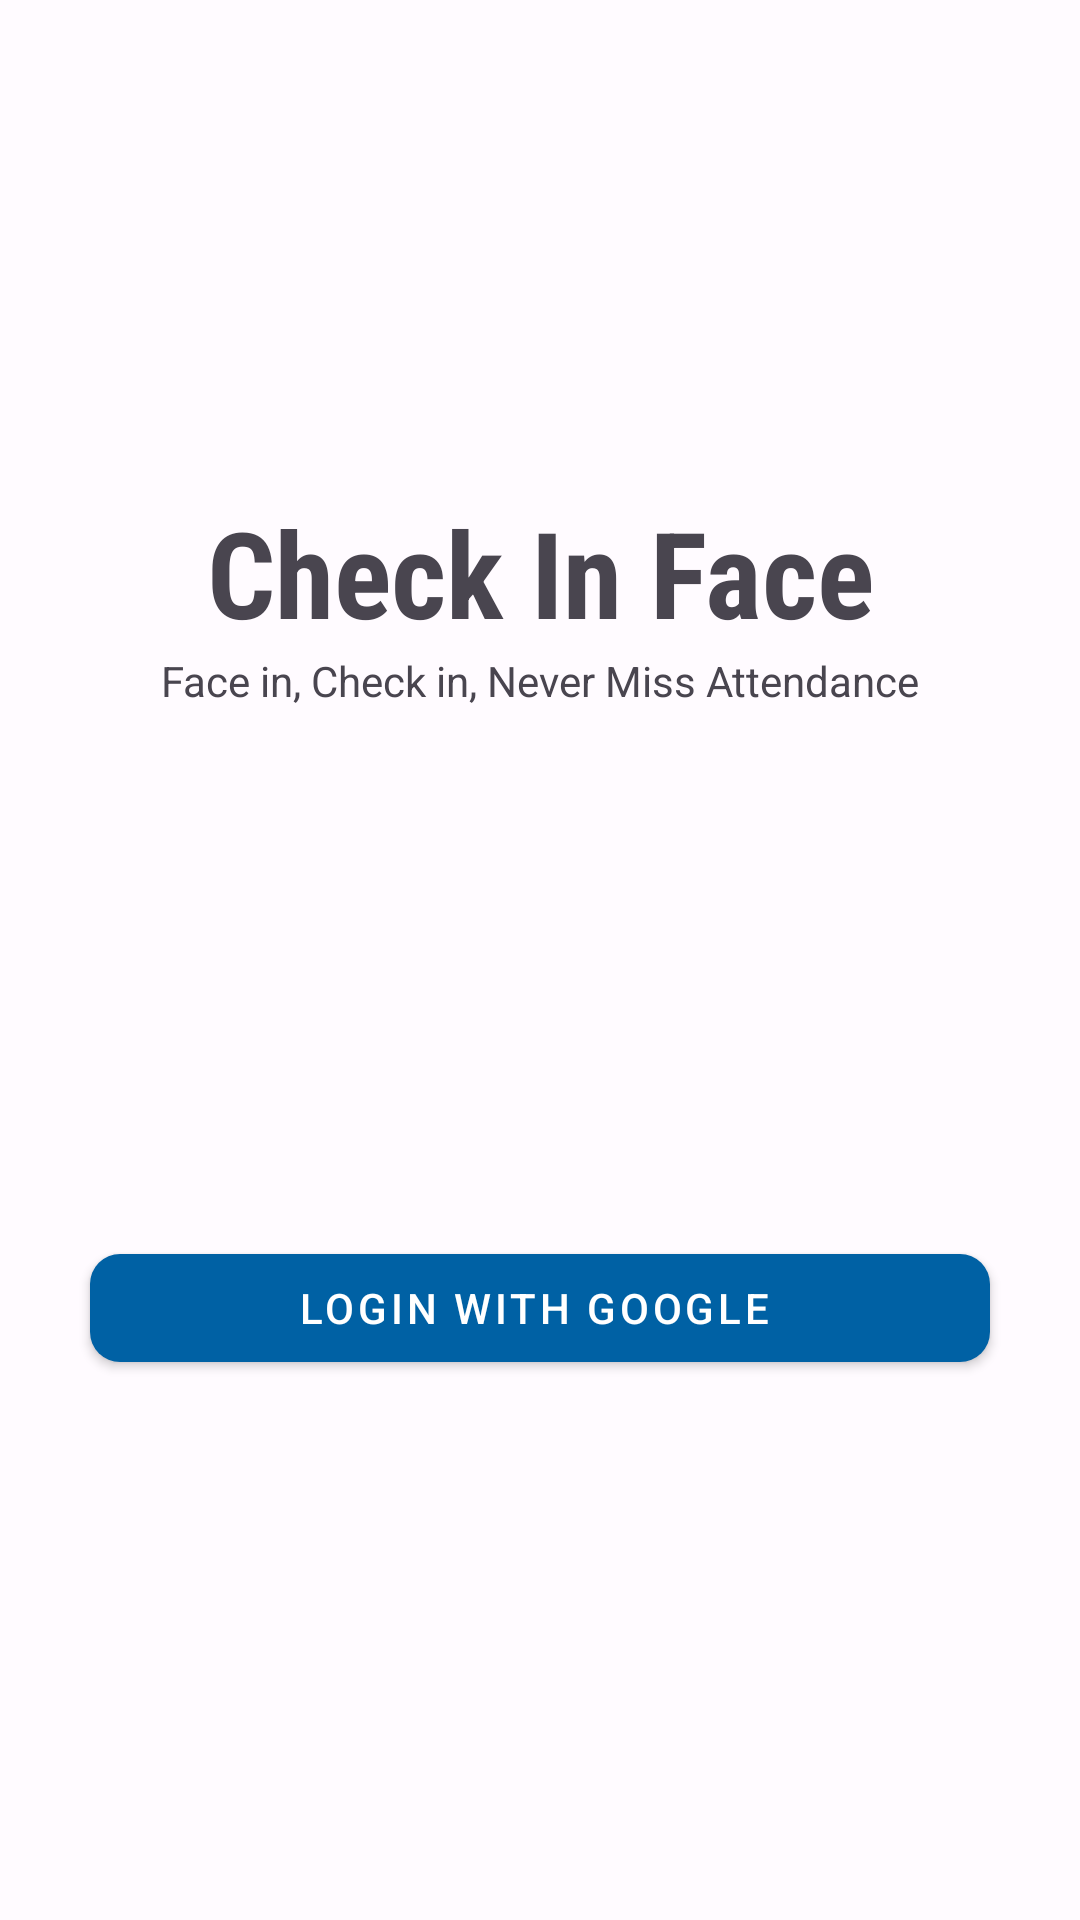

Layout XML and referenced resources for this Android screen:
<!-- AndroidManifest.xml: application theme Theme.CheckInFace -->
<!-- res/layout/activity_login.xml -->
<?xml version="1.0" encoding="utf-8"?>
<androidx.constraintlayout.widget.ConstraintLayout xmlns:android="http://schemas.android.com/apk/res/android"
    xmlns:app="http://schemas.android.com/apk/res-auto"
    xmlns:tools="http://schemas.android.com/tools"
    android:layout_width="match_parent"
    android:layout_height="match_parent"
    tools:context=".activity.LoginActivity">

    <TextView
        android:id="@+id/textView3"
        android:layout_width="0dp"
        android:layout_height="wrap_content"
        android:layout_marginTop="164dp"
        android:fontFamily="sans-serif-condensed"
        android:gravity="center_horizontal"
        android:text="Check In Face"
        android:textSize="40sp"
        android:textStyle="bold"
        app:layout_constraintEnd_toEndOf="parent"
        app:layout_constraintHorizontal_bias="1.0"
        app:layout_constraintStart_toStartOf="parent"
        app:layout_constraintTop_toTopOf="parent" />

    <TextView
        android:layout_width="0dp"
        android:layout_height="wrap_content"
        android:gravity="center_horizontal"
        android:text="Face in, Check in, Never Miss Attendance"
        app:layout_constraintEnd_toEndOf="parent"
        app:layout_constraintStart_toStartOf="parent"
        app:layout_constraintTop_toBottomOf="@+id/textView3" />

    <com.google.android.material.button.MaterialButton
        style="@style/Widget.MaterialComponents.Button.Icon"
        android:id="@+id/btn_login"
        android:layout_width="0dp"
        android:layout_height="wrap_content"
        android:layout_marginStart="30dp"
        android:layout_marginTop="412dp"
        android:layout_marginEnd="30dp"
        android:text="Login with Google"
        app:cornerRadius="10dp"
        app:icon="@drawable/img_google_logo"
        app:layout_constraintEnd_toEndOf="parent"
        app:layout_constraintStart_toStartOf="parent"
        app:layout_constraintTop_toTopOf="parent" />
</androidx.constraintlayout.widget.ConstraintLayout>
<!-- resources referenced by this layout -->
<resources>
  <style name="Theme.CheckInFace" parent="AppTheme" />
  <style name="AppTheme" parent="Theme.Material3.Light.NoActionBar">
          <item name="colorPrimary">@color/md_theme_light_primary</item>
          <item name="colorOnPrimary">@color/md_theme_light_onPrimary</item>
          <item name="colorPrimaryContainer">@color/md_theme_light_primaryContainer</item>
          <item name="colorOnPrimaryContainer">@color/md_theme_light_onPrimaryContainer</item>
          <item name="colorSecondary">@color/md_theme_light_secondary</item>
          <item name="colorOnSecondary">@color/md_theme_light_onSecondary</item>
          <item name="colorSecondaryContainer">@color/md_theme_light_secondaryContainer</item>
          <item name="colorOnSecondaryContainer">@color/md_theme_light_onSecondaryContainer</item>
          <item name="colorTertiary">@color/md_theme_light_tertiary</item>
          <item name="colorOnTertiary">@color/md_theme_light_onTertiary</item>
          <item name="colorTertiaryContainer">@color/md_theme_light_tertiaryContainer</item>
          <item name="colorOnTertiaryContainer">@color/md_theme_light_onTertiaryContainer</item>
          <item name="colorError">@color/md_theme_light_error</item>
          <item name="colorErrorContainer">@color/md_theme_light_errorContainer</item>
          <item name="colorOnError">@color/md_theme_light_onError</item>
          <item name="colorOnErrorContainer">@color/md_theme_light_onErrorContainer</item>
          <item name="android:colorBackground">@color/md_theme_light_background</item>
          <item name="colorOnBackground">@color/md_theme_light_onBackground</item>
          <item name="colorSurface">@color/md_theme_light_surface</item>
          <item name="colorOnSurface">@color/md_theme_light_onSurface</item>
          <item name="colorSurfaceVariant">@color/md_theme_light_surfaceVariant</item>
          <item name="colorOnSurfaceVariant">@color/md_theme_light_onSurfaceVariant</item>
          <item name="colorOutline">@color/md_theme_light_outline</item>
          <item name="colorOnSurfaceInverse">@color/md_theme_light_inverseOnSurface</item>
          <item name="colorSurfaceInverse">@color/md_theme_light_inverseSurface</item>
          <item name="colorPrimaryInverse">@color/md_theme_light_inversePrimary</item>
      </style>
  <color name="md_theme_light_primary">#0061A4</color>
  <color name="md_theme_light_onPrimary">#FFFFFF</color>
  <color name="md_theme_light_primaryContainer">#D1E4FF</color>
  <color name="md_theme_light_onPrimaryContainer">#001D36</color>
  <color name="md_theme_light_secondary">#006491</color>
  <color name="md_theme_light_onSecondary">#FFFFFF</color>
  <color name="md_theme_light_secondaryContainer">#C9E6FF</color>
  <color name="md_theme_light_onSecondaryContainer">#001E2F</color>
  <color name="md_theme_light_tertiary">#005FAF</color>
  <color name="md_theme_light_onTertiary">#FFFFFF</color>
  <color name="md_theme_light_tertiaryContainer">#D4E3FF</color>
  <color name="md_theme_light_onTertiaryContainer">#001C3A</color>
  <color name="md_theme_light_error">#BA1A1A</color>
  <color name="md_theme_light_errorContainer">#FFDAD6</color>
  <color name="md_theme_light_onError">#FFFFFF</color>
  <color name="md_theme_light_onErrorContainer">#410002</color>
  <color name="md_theme_light_background">#FFFBFF</color>
  <color name="md_theme_light_onBackground">#251A00</color>
  <color name="md_theme_light_surface">#FFFBFF</color>
  <color name="md_theme_light_onSurface">#251A00</color>
  <color name="md_theme_light_surfaceVariant">#DFE2EB</color>
  <color name="md_theme_light_onSurfaceVariant">#43474E</color>
  <color name="md_theme_light_outline">#73777F</color>
  <color name="md_theme_light_inverseOnSurface">#FFEFD3</color>
  <color name="md_theme_light_inverseSurface">#3F2E00</color>
  <color name="md_theme_light_inversePrimary">#9ECAFF</color>
</resources>
